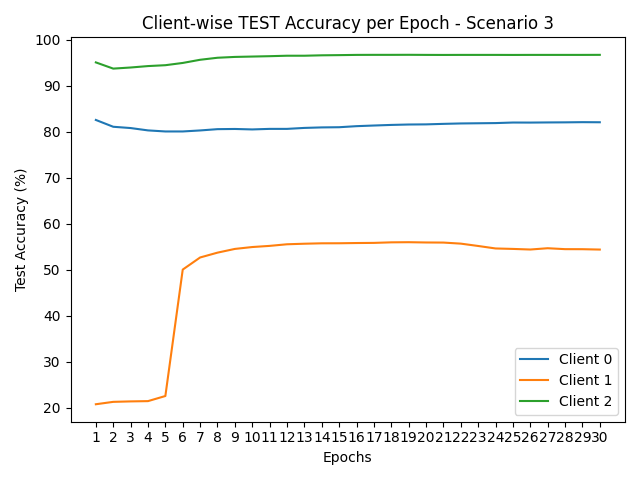

Source data for this figure (header and first rows):
round, client_0, client_1, client_2
1, 82.54, 20.75, 95.05
2, 81.06, 21.27, 93.7
3, 80.78, 21.37, 93.94
4, 80.27, 21.43, 94.25
5, 80.04, 22.54, 94.44
6, 80.04, 50.02, 94.93
7, 80.26, 52.65, 95.62
8, 80.54, 53.7, 96.06
9, 80.58, 54.51, 96.24
10, 80.48, 54.92, 96.32
11, 80.6, 55.17, 96.4
12, 80.6, 55.52, 96.5
13, 80.81, 55.64, 96.5
14, 80.92, 55.73, 96.59
15, 80.96, 55.74, 96.63
16, 81.19, 55.79, 96.68
17, 81.33, 55.82, 96.69
18, 81.46, 55.94, 96.69
19, 81.55, 55.97, 96.7
20, 81.58, 55.91, 96.68
21, 81.69, 55.89, 96.67
22, 81.78, 55.66, 96.68
23, 81.82, 55.15, 96.68
24, 81.86, 54.61, 96.68
25, 81.98, 54.51, 96.67
26, 81.97, 54.38, 96.68
27, 82.0, 54.66, 96.68
28, 82.02, 54.46, 96.68
29, 82.06, 54.45, 96.68
30, 82.04, 54.37, 96.69
